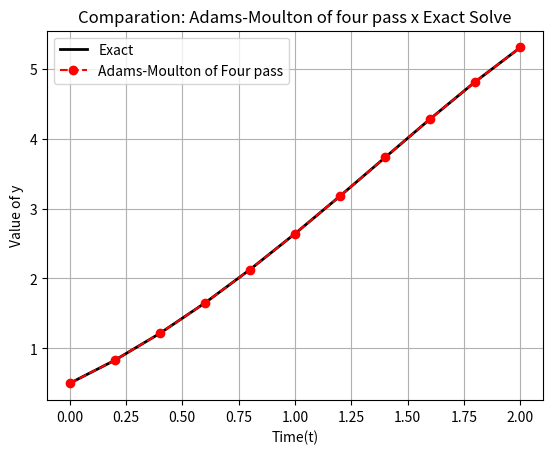

The script that saved this image:
import numpy as np
import pandas as pd
import matplotlib.pyplot as plt

#Function RK4
def fourth(f,t,n,h,y0):
    #Defining vector of zeros 
    fourth_order_y = np.zeros(n)

    #Defining y(0) = 0.5
    fourth_order_y[0] = y0

    #Defining Runge-Kulta's method of Fourth Order
    for i in range(n-1):
        # Fourth Order
        K1 = f(t[i],fourth_order_y[i])
        K2 = f(t[i]+(h/2),fourth_order_y[i] + (h/2) * K1)
        K3 = f(t[i]+(h/2),fourth_order_y[i] + (h/2) * K2)
        K4 = f(t[i] + h, fourth_order_y[i] + h*K3)
        fourth_order_y[i+1] = fourth_order_y[i] + (h/6)*(K1 + 2*K2 + 2*K3 + K4)
    #End

    return fourth_order_y
#End Function

#Function Adams-Moulton of Four pass
def AM4(f,t0,y0,y1,y2,y3,tf,h,tol,iter_max):
    #f  : function of ODE
    #t0 : initial instance
    #tf : final instance
    #y0 : initial condition
    #y1 : Second point calculated with RK because method to start need four points
    #y2 : Third point calculated with RK because method to start need four points
    #y3 : Fourth point calculated with RK because method to start need four points
    #h  : Size of pass
    #tol: Size of error
    #iter_max: max of iterations possible 

    #Coefficients 
    a = np.zeros(5)
    a[0] = 251/720
    a[1] = 646/720 
    a[2] = -264/720
    a[3] = 106/720
    a[4] = -19/720 


    #N : Numbers of pass
    N = round((tf - t0) / h)

    #t : Mesh of time
    t = [t0 + i*h for i in range(N+1)]

    # Initial Points
    y = np.zeros(N+1)
    y[0] = y0
    y[1] = y1
    y[2] = y2
    y[3] = y3

    # Initial Inclinations
    F = np.zeros(N+1)
    F[0] = f(t[0],y[0])
    F[1] = f(t[1],y[1])
    F[2] = f(t[2],y[2])
    F[3] = f(t[3],y[3])

    # Main Bow, here where do Adams Moulton of Four pass
    for n in range(3,N):

        #Known part
        known = a[1] * F[n] + a[2] * F[n-1] + a[3] * F[n-2] + a[4] * F[n-3]

        #initial kick
        new_y = y[n]

        for _ in range(iter_max):

            old_y = new_y
            new_y = y[n] + h * (a[0] * f(t[n+1],old_y) + known)

            if abs(new_y - old_y) < tol: break
            #End if
        #End for
            
        y[n+1] = new_y
        F[n+1] = f(t[n+1],y[n+1])
    #End for

    #Return instances and numeric solution
    return t, y
#End Function

#Defining initial values 
h,t0, tf , y0, tol, iter_max= 0.2, 0, 2, 0.5, 1e-12, 1000
t = np.arange(t0,tf+h,h)
n = len(t)

#Defining Our ODE: y - t² + 1
f = lambda t,y : y - t**2 + 1

#Analytic ODE
exact_y = lambda t: (t+1)**2 - 0.5*np.exp(t)

#Calculating y1
RK_y = fourth(f,t,n,h,y0)
y1 = RK_y[1]
y2 = RK_y[2]
y3 = RK_y[3]

#Calling Function AM4
AM4_t,AM4_y = AM4(f,t0,y0,y1,y2,y3,tf,h,tol,iter_max)
AM4_t,AM4_y = np.array(AM4_t) , np.array(AM4_y)

#Solving Analytic ODE 
original_y = exact_y(AM4_t)

#Calculating Absolute and Relative error
abs_error = np.abs(AM4_y - original_y)
rel_error = np.abs(abs_error/(AM4_y))

#Create dictionary
dc = {
    'h': h,
    't': AM4_t,
    'Exact': original_y,
    'Adams-Moulton of Four Pass': AM4_y,
    'Abs': abs_error,
    'Rel': rel_error
}

#Create DatFrame
df = pd.DataFrame(dc)

#Output
print(df)

# Comparison Graphic 
plt.plot(AM4_t,original_y,'k-',linewidth=2,label='Exact')
plt.plot(AM4_t,AM4_y,'ro--',linewidth=1.5,label='Adams-Moulton of Four pass')

plt.xlabel('Time(t)')
plt.ylabel('Value of y')
plt.title('Comparation: Adams-Moulton of four pass x Exact Solve')
plt.legend(loc='best')
plt.grid(True)

plt.show()
